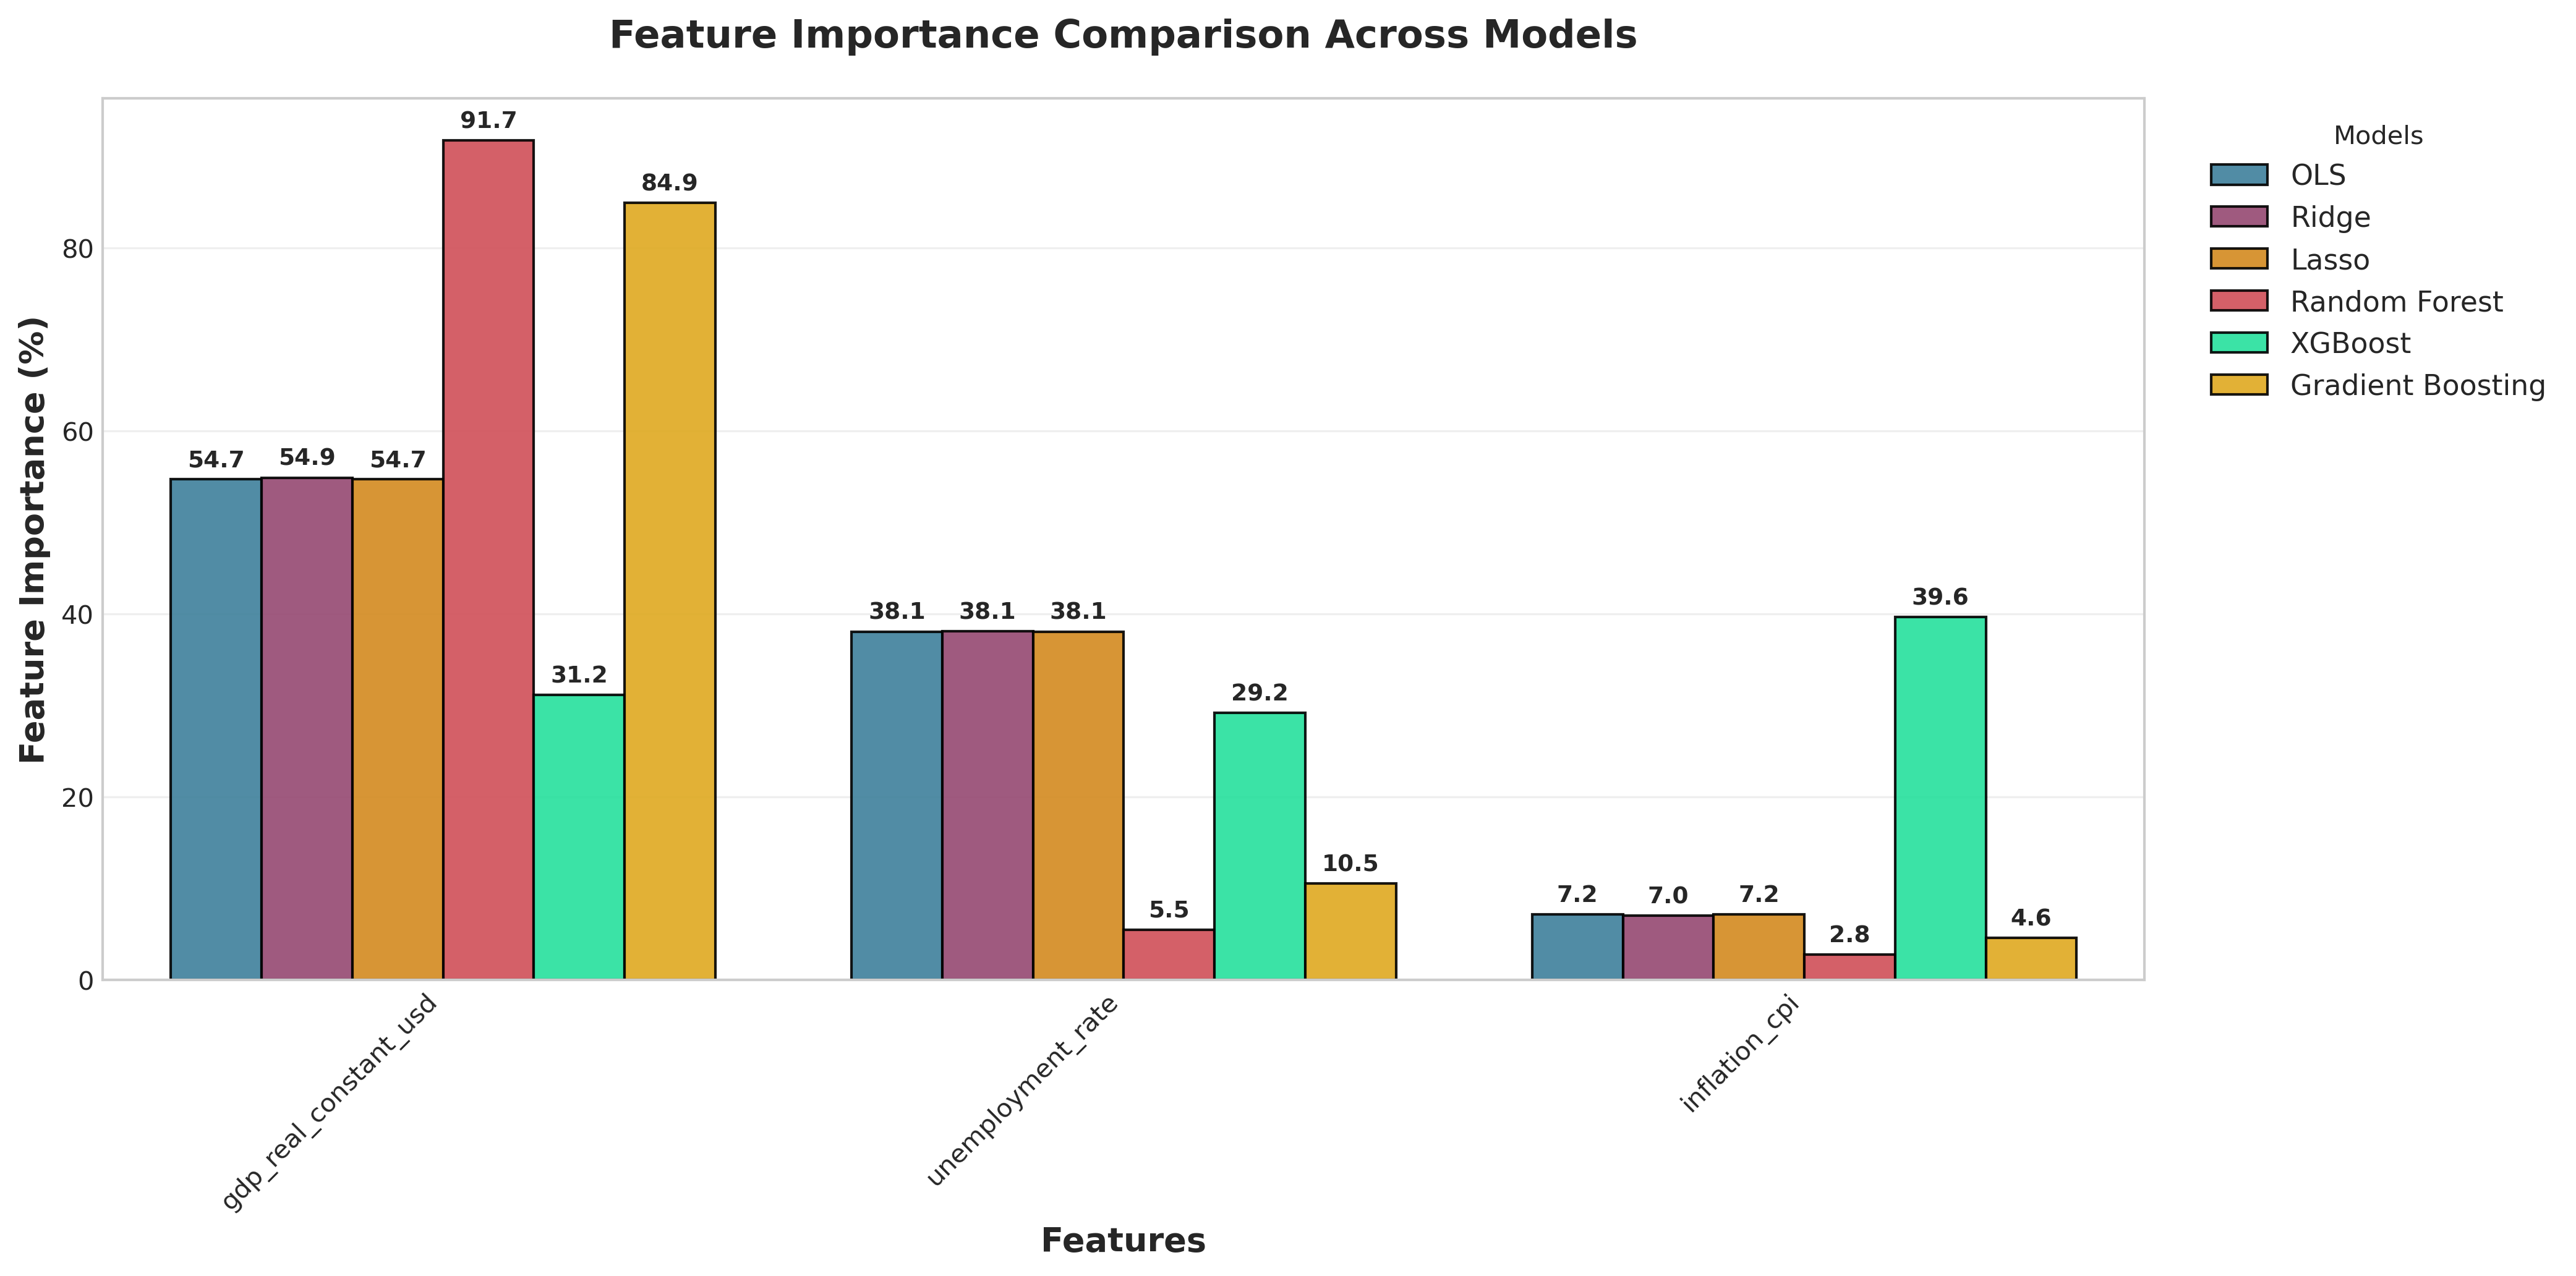

Data behind this chart, as committed beside it:
feature, OLS, Ridge, Lasso, Random Forest, XGBoost, Gradient Boosting
gdp_real_constant_usd, 54.74, 54.9, 54.74, 91.74, 31.16, 84.92
unemployment_rate, 38.07, 38.09, 38.07, 5.504, 29.21, 10.51
inflation_cpi, 7.185, 7.009, 7.184, 2.753, 39.63, 4.572
